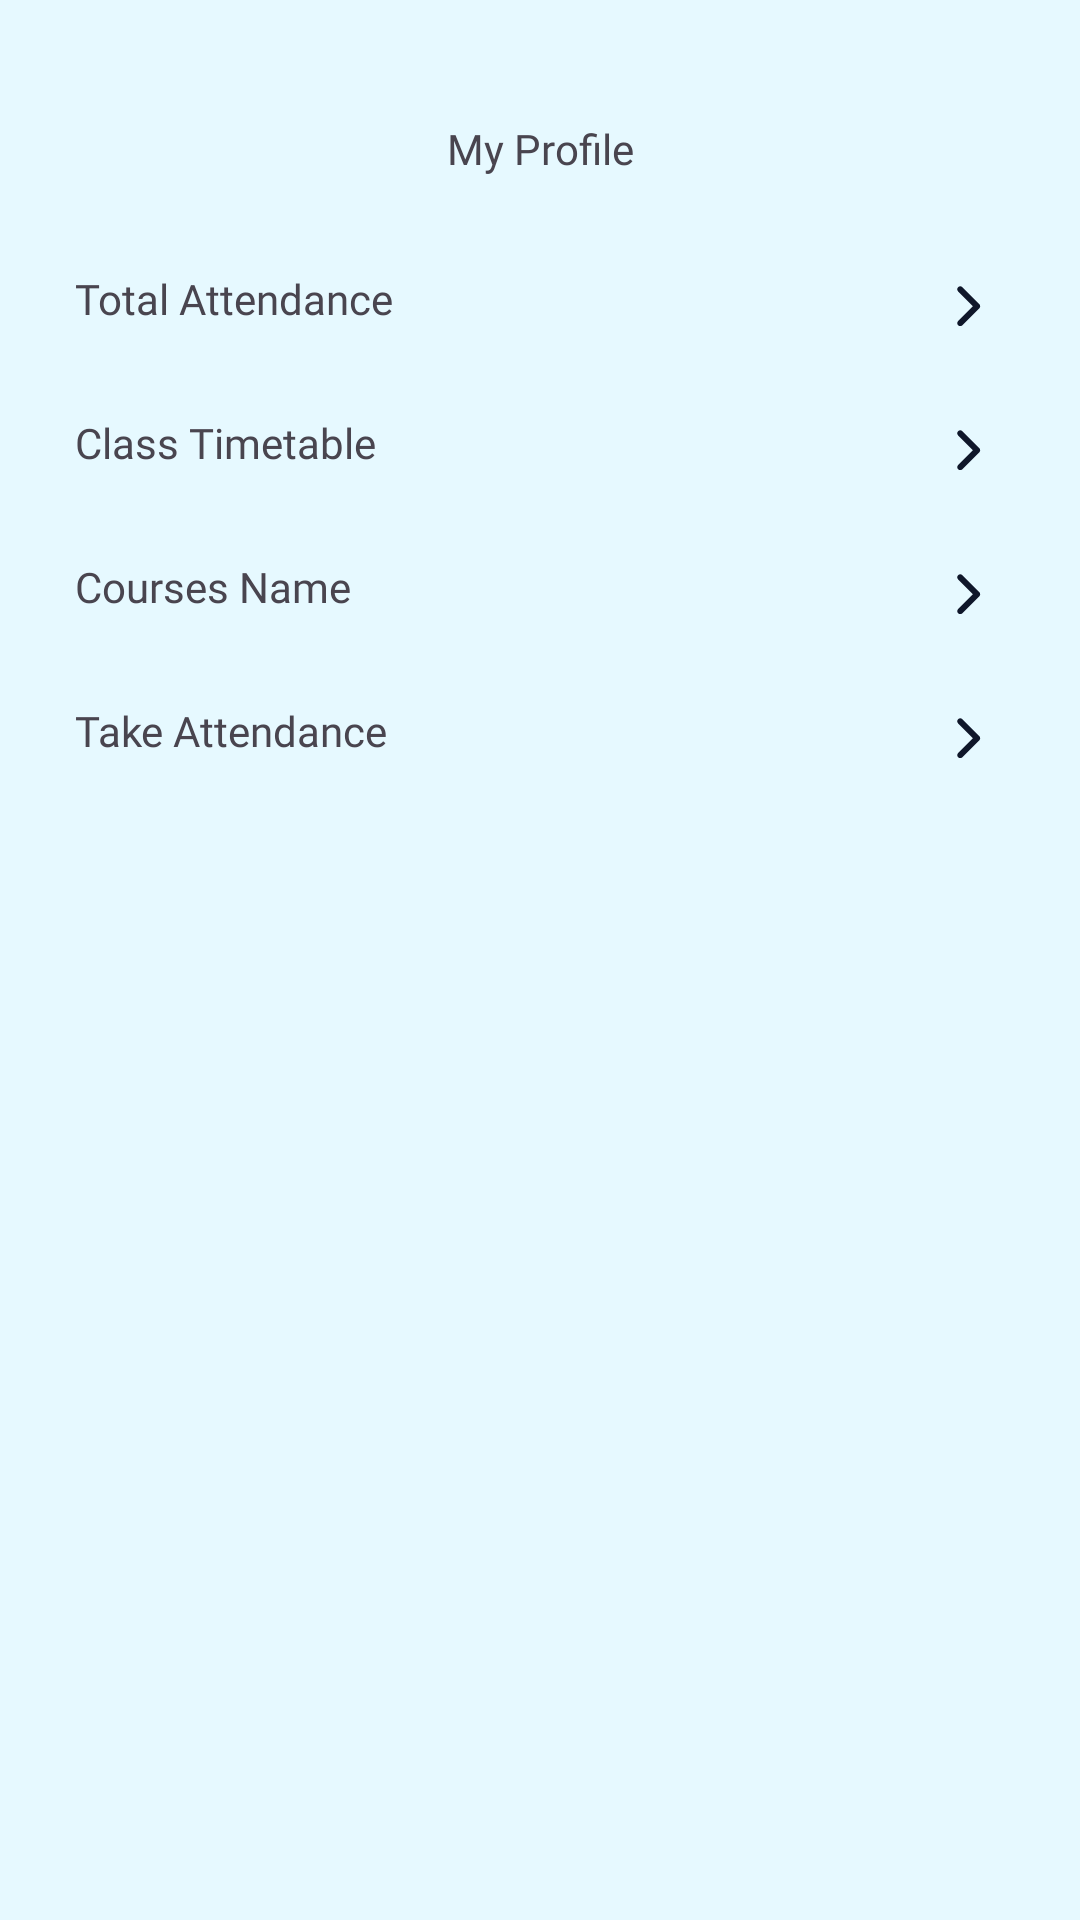

The Android layout XML behind this screen, and the referenced resources:
<!-- AndroidManifest.xml: application theme Theme.NelsonFinalYearProject -->
<!-- res/layout/fragment_my_profile.xml -->
<?xml version="1.0" encoding="utf-8"?>
<androidx.constraintlayout.widget.ConstraintLayout xmlns:android="http://schemas.android.com/apk/res/android"
    xmlns:app="http://schemas.android.com/apk/res-auto"
    xmlns:tools="http://schemas.android.com/tools"
    android:layout_width="match_parent"
    android:layout_height="match_parent">



    <ImageView
        android:id="@+id/btn_back"
        style="@style/ClickableView"
        android:layout_width="wrap_content"
        android:layout_height="wrap_content"
        android:layout_marginStart="25dp"
        android:layout_marginTop="22dp"
        android:padding="16dp"
        android:src="@drawable/ic_chevron_left"
        app:layout_constraintStart_toStartOf="parent"
        app:layout_constraintTop_toTopOf="parent"
        tools:ignore="ContentDescription" />

    <TextView
        android:id="@+id/textView2"
        android:layout_width="match_parent"
        android:layout_height="wrap_content"
        android:layout_marginLeft="25dp"
        android:layout_marginTop="40dp"
        android:layout_marginRight="25dp"
        android:fontFamily="@font/poppins_bold"
        android:text="My Profile"
        android:textAlignment="center"
        android:textSize="14sp"
        app:layout_constraintEnd_toEndOf="parent"
        app:layout_constraintStart_toStartOf="parent"
        app:layout_constraintTop_toTopOf="parent" />

    <TextView
        android:id="@+id/action_total_attendance"
        style="@style/ClickableViewBorderless"
        android:layout_width="match_parent"
        android:layout_height="wrap_content"
        android:layout_marginLeft="25dp"
        android:layout_marginRight="25dp"
        android:drawableEnd="@drawable/ic_chevron_right"
        android:drawablePadding="25dp"
        android:fontFamily="@font/poppins_medium"
        android:paddingVertical="12dp"
        android:text="Total Attendance"
        app:layout_constraintEnd_toEndOf="parent"
        app:layout_constraintStart_toStartOf="parent"
        android:layout_marginTop="19dp"
        app:layout_constraintTop_toBottomOf="@+id/textView2" />

    <TextView
        android:id="@+id/action_class_timetable"
        style="@style/ClickableViewBorderless"
        android:layout_width="match_parent"
        android:layout_height="wrap_content"
        android:layout_marginLeft="25dp"
        android:layout_marginRight="25dp"
        android:drawableEnd="@drawable/ic_chevron_right"
        android:drawablePadding="25dp"
        android:fontFamily="@font/poppins_medium"
        android:paddingVertical="12dp"
        android:text="Class Timetable"
        app:layout_constraintEnd_toEndOf="parent"
        app:layout_constraintStart_toStartOf="parent"
        app:layout_constraintTop_toBottomOf="@+id/action_total_attendance" />

    <TextView
        android:id="@+id/action_course_name"
        style="@style/ClickableViewBorderless"
        android:layout_width="match_parent"
        android:layout_height="wrap_content"
        android:layout_marginLeft="25dp"
        android:layout_marginRight="25dp"
        android:drawableEnd="@drawable/ic_chevron_right"
        android:drawablePadding="25dp"
        android:fontFamily="@font/poppins_medium"
        android:paddingVertical="12dp"
        android:text="Courses Name"
        app:layout_constraintEnd_toEndOf="parent"
        app:layout_constraintStart_toStartOf="parent"
        app:layout_constraintTop_toBottomOf="@+id/action_class_timetable" />

    <TextView
        android:id="@+id/action_take_attendance"
        style="@style/ClickableViewBorderless"
        android:layout_width="match_parent"
        android:layout_height="wrap_content"
        android:layout_marginLeft="25dp"
        android:layout_marginRight="25dp"
        android:drawableEnd="@drawable/ic_chevron_right"
        android:drawablePadding="25dp"
        android:fontFamily="@font/poppins_medium"
        android:paddingVertical="12dp"
        android:text="Take Attendance"
        app:layout_constraintEnd_toEndOf="parent"
        app:layout_constraintStart_toStartOf="parent"
        app:layout_constraintTop_toBottomOf="@+id/action_course_name" />









</androidx.constraintlayout.widget.ConstraintLayout>
<!-- resources referenced by this layout -->
<resources>
  <!-- drawable ic_chevron_right (drawable) -->
  <vector xmlns:android="http://schemas.android.com/apk/res/android"
      android:width="24dp"
      android:height="24dp"
      android:viewportWidth="24"
      android:viewportHeight="24">
    <path
        android:pathData="M13.314,12.071L8.364,7.121C8.182,6.932 8.081,6.68 8.083,6.418C8.086,6.155 8.191,5.905 8.376,5.719C8.562,5.534 8.812,5.429 9.075,5.426C9.337,5.424 9.589,5.525 9.778,5.707L15.435,11.364C15.622,11.552 15.728,11.806 15.728,12.071C15.728,12.336 15.622,12.59 15.435,12.778L9.778,18.435C9.589,18.617 9.337,18.718 9.075,18.716C8.812,18.713 8.562,18.608 8.376,18.423C8.191,18.237 8.086,17.987 8.083,17.724C8.081,17.462 8.182,17.21 8.364,17.021L13.314,12.071Z"
        android:fillColor="#0F172A"/>
  </vector>
  <style name="ClickableView">
          <item name="android:clickable">true</item>
          <item name="android:focusable">true</item>
          <item name="android:background">?attr/actionBarItemBackground</item>
      </style>
  <style name="ClickableViewBorderless">
          <item name="android:clickable">true</item>
          <item name="android:focusable">true</item>
          <item name="android:background">?attr/selectableItemBackground</item>
      </style>
  <style name="Theme.NelsonFinalYearProject" parent="Base.Theme.NelsonFinalYearProject" />
  <style name="Base.Theme.NelsonFinalYearProject" parent="Theme.Material3.Light.NoActionBar">
          
          
          <item name="android:windowBackground">#E6F9FF</item>
      </style>
</resources>
